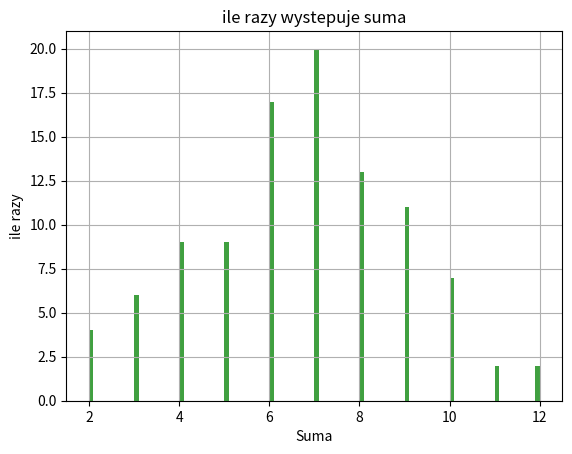

Python code for this plot:
import numpy as np
import matplotlib.pyplot as plt
import random

def rzucaj(n):
    wektor = []
    for i in range(0,n):
        suma = 0
        for i in range(0,2):
            x = random.randint(1,6)
            suma +=x
        wektor.append(suma)
    print(wektor)
    plt.hist(wektor, bins=n, facecolor='g', alpha=0.75, density=False)
    plt.xlabel('Suma')
    plt.ylabel('ile razy')
    plt.title('ile razy wystepuje suma')
    plt.grid(True)
    plt.show()
    
rzucaj(100)